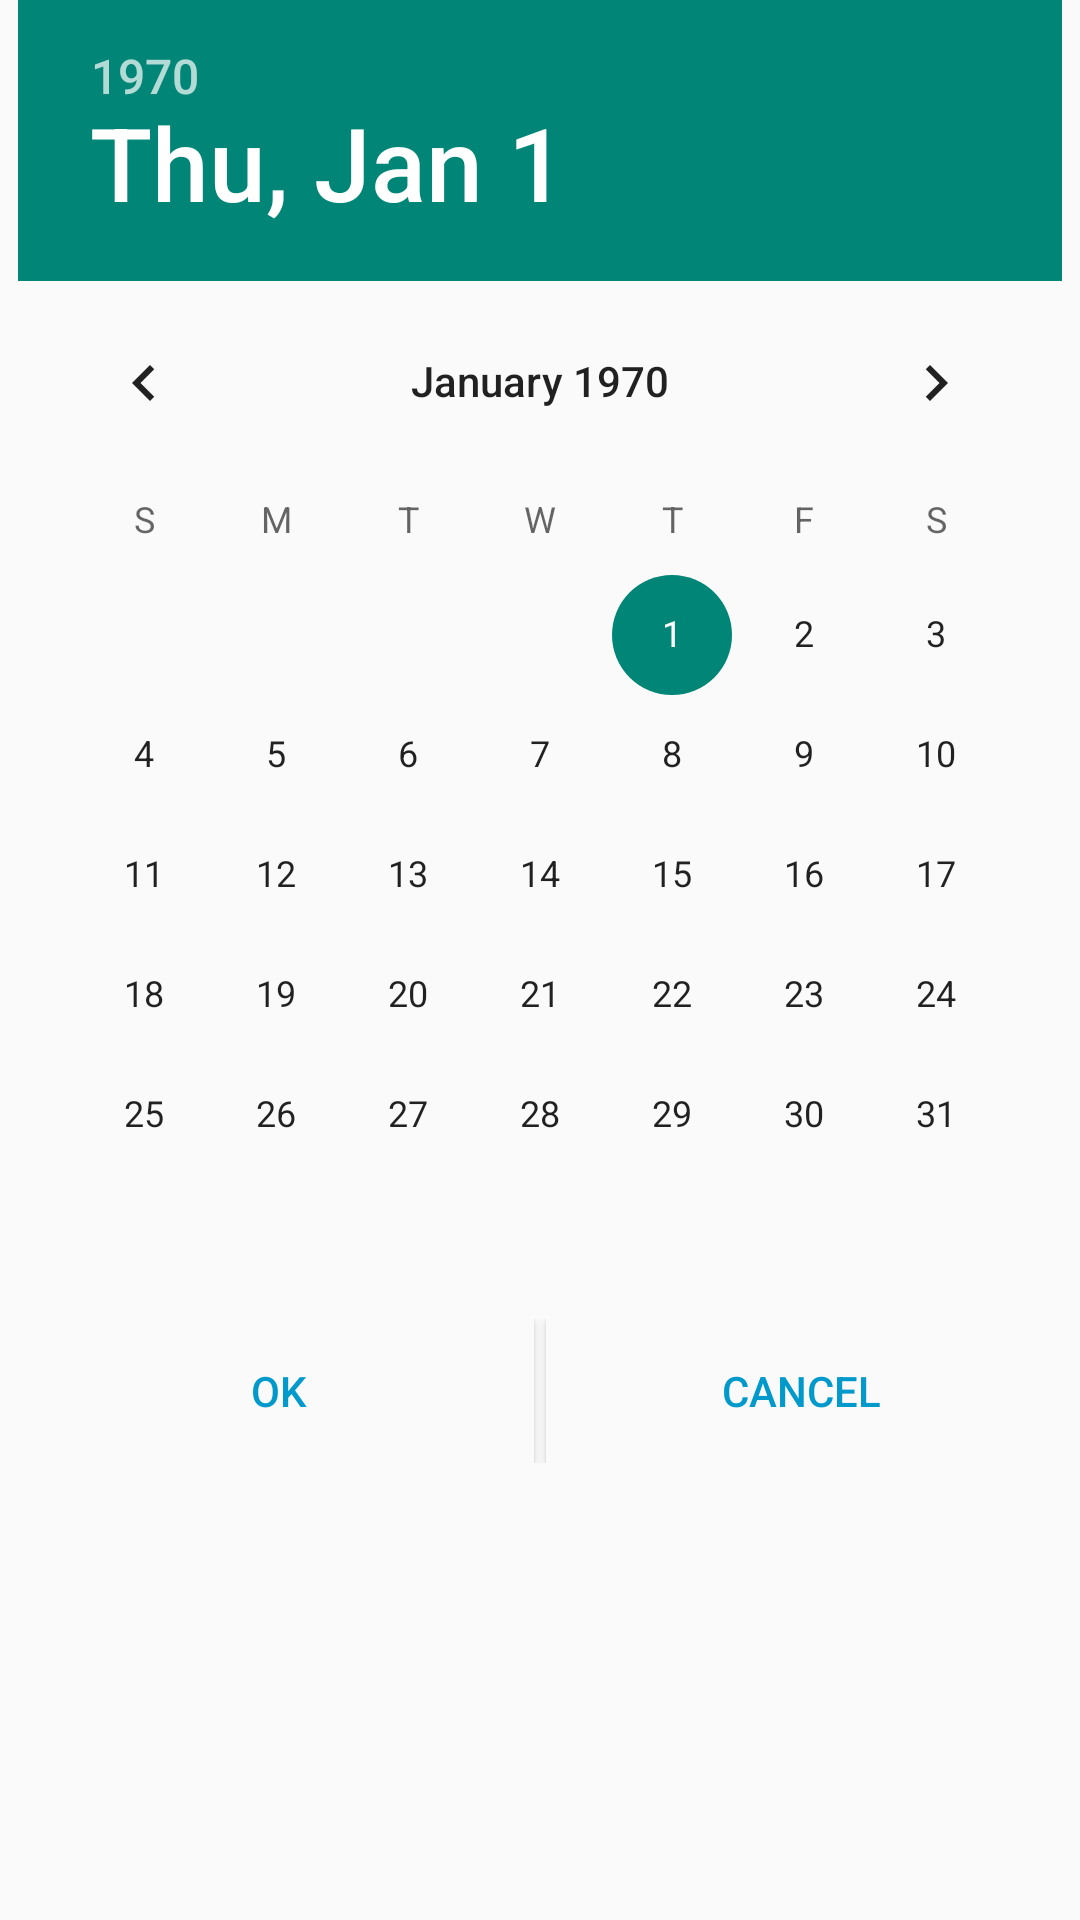

This screen was rendered from an Android layout file. Write that file and the resources it references.
<!-- AndroidManifest.xml: application theme Theme.AppCompat.Light.NoActionBar -->
<!-- res/layout/date_picker_dialog.xml -->
<?xml version="1.0" encoding="utf-8"?>
<LinearLayout xmlns:android="http://schemas.android.com/apk/res/android"
    android:layout_width="match_parent"
    android:layout_height="match_parent"
    android:orientation="vertical">

    <LinearLayout
        android:layout_width="match_parent"
        android:layout_height="wrap_content"
        android:layout_gravity="center"
        android:orientation="vertical">

        <DatePicker
            android:id="@+id/date_picker"
            android:layout_width="wrap_content"
            android:layout_height="wrap_content"
            android:layout_gravity="center"/>

        <LinearLayout
            android:layout_width="match_parent"
            android:layout_height="wrap_content"
            android:layout_margin="8dp"
            android:orientation="horizontal">

            <Button
                android:id="@+id/ok_button"
                android:layout_width="wrap_content"
                android:layout_height="wrap_content"
                android:layout_weight="1"
                android:background="#FAFAFA"
                android:textColor="@android:color/holo_blue_dark"
                android:text="OK" />

            <Button
                android:id="@+id/cancel_button"
                android:layout_width="wrap_content"
                android:layout_height="wrap_content"
                android:layout_marginStart="4dp"
                android:layout_weight="1"
                android:background="#FAFAFA"
                android:textColor="@android:color/holo_blue_dark"
                android:text="CANCEL" />
        </LinearLayout>
    </LinearLayout>
</LinearLayout>
<!-- resources referenced by this layout -->
<resources>

</resources>
